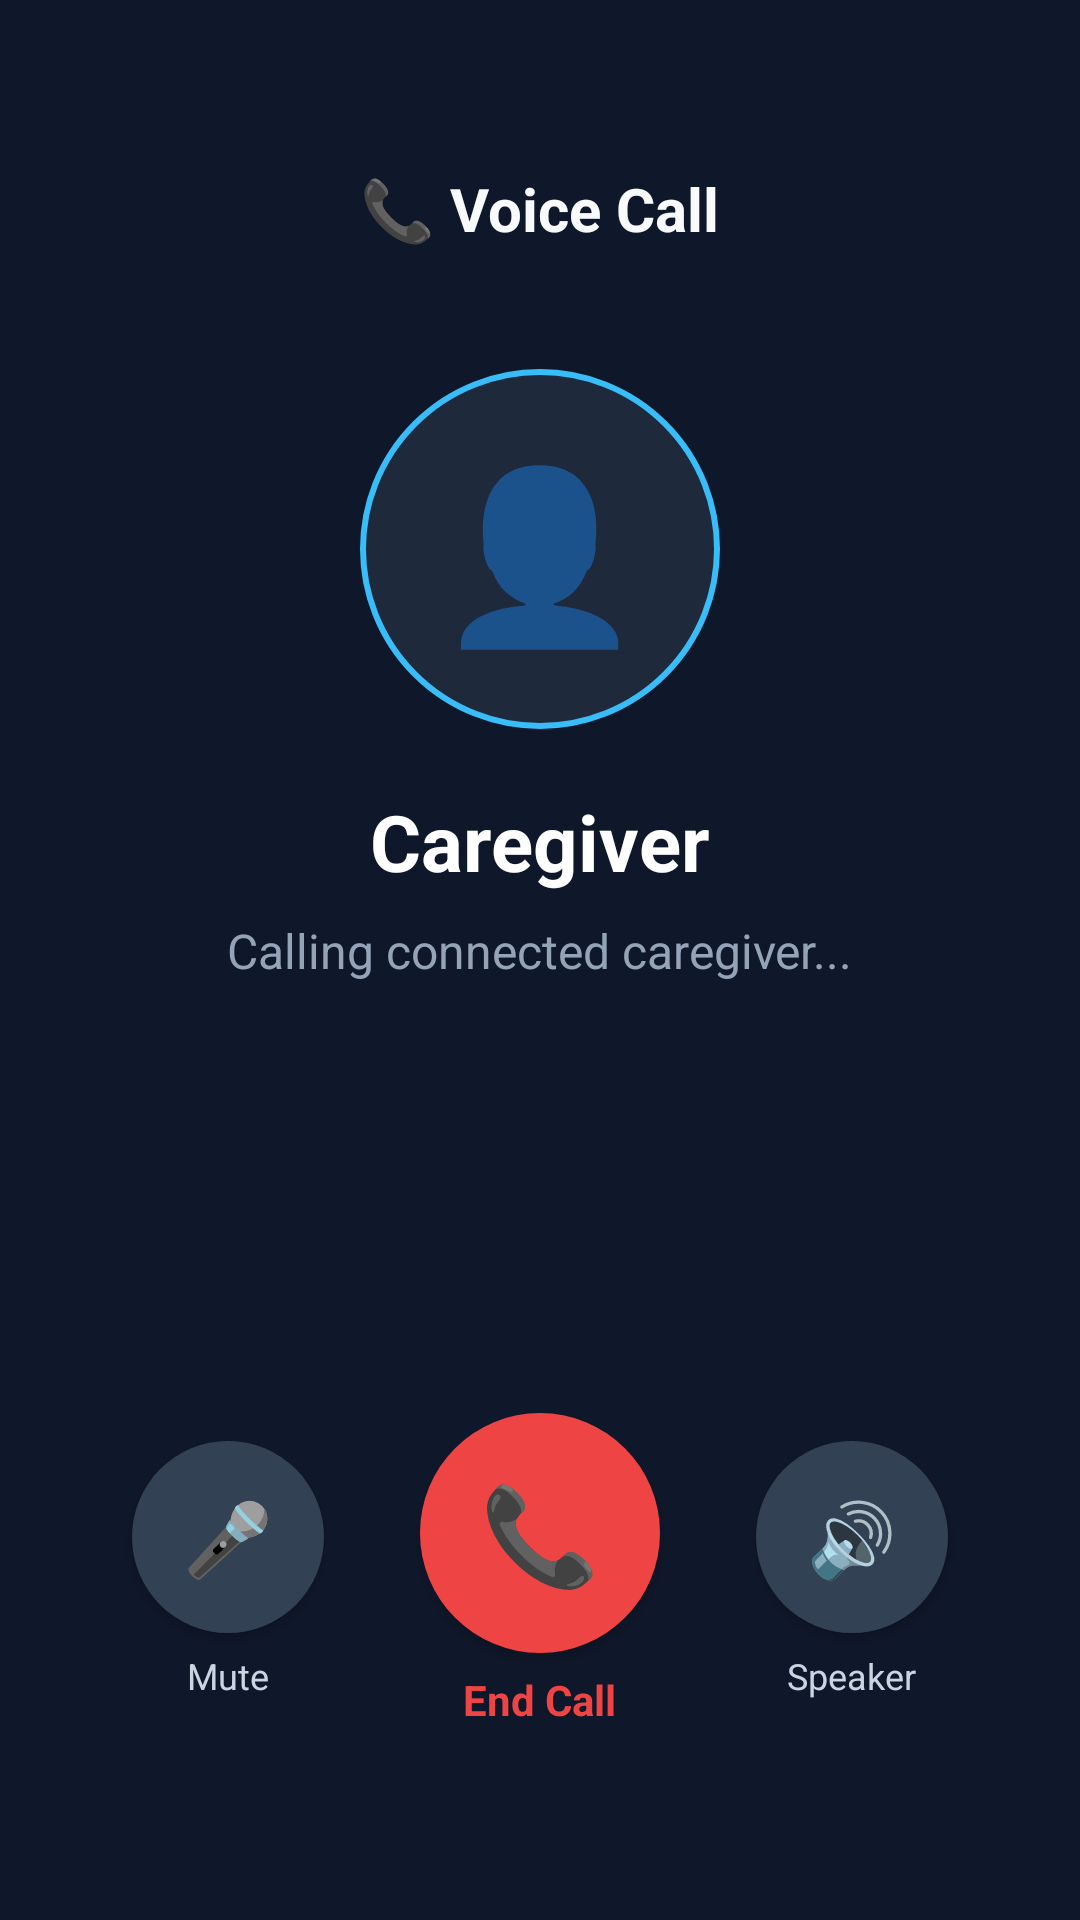

This screen was rendered from an Android layout file. Write that file and the resources it references.
<!-- AndroidManifest.xml: application theme Theme.SpeechAssistant -->
<!-- res/layout/activity_voice_call.xml -->
<?xml version="1.0" encoding="utf-8"?>
<LinearLayout xmlns:android="http://schemas.android.com/apk/res/android"
    xmlns:app="http://schemas.android.com/apk/res-auto"
    android:layout_width="match_parent"
    android:layout_height="match_parent"
    android:orientation="vertical"
    android:background="#0F172A"
    android:gravity="center_horizontal"
    android:padding="24dp">

    
    <TextView
        android:id="@+id/txtCallTitle"
        android:layout_width="wrap_content"
        android:layout_height="wrap_content"
        android:text="📞 Voice Call"
        android:textColor="#F8FAFC"
        android:textSize="20sp"
        android:textStyle="bold"
        android:layout_marginTop="32dp" />

    
    <FrameLayout
        android:layout_width="120dp"
        android:layout_height="120dp"
        android:layout_marginTop="40dp"
        android:background="@drawable/bg_call_avatar"
        android:gravity="center">

        <TextView
            android:id="@+id/txtAvatarIcon"
            android:layout_width="wrap_content"
            android:layout_height="wrap_content"
            android:layout_gravity="center"
            android:text="👤"
            android:textSize="56sp" />
    </FrameLayout>

    
    <TextView
        android:id="@+id/txtCallRemoteName"
        android:layout_width="wrap_content"
        android:layout_height="wrap_content"
        android:text="Caregiver"
        android:textColor="#FFFFFF"
        android:textSize="26sp"
        android:textStyle="bold"
        android:layout_marginTop="20dp" />

    
    <TextView
        android:id="@+id/txtCallStatus"
        android:layout_width="wrap_content"
        android:layout_height="wrap_content"
        android:text="Calling connected caregiver..."
        android:textColor="#94A3B8"
        android:textSize="16sp"
        android:layout_marginTop="8dp" />

    
    <TextView
        android:id="@+id/txtCallTimer"
        android:layout_width="wrap_content"
        android:layout_height="wrap_content"
        android:text="00:00"
        android:textColor="#38BDF8"
        android:textSize="22sp"
        android:textStyle="bold"
        android:visibility="gone"
        android:layout_marginTop="12dp" />

    <View
        android:layout_width="match_parent"
        android:layout_height="0dp"
        android:layout_weight="1" />

    
    <LinearLayout
        android:layout_width="match_parent"
        android:layout_height="wrap_content"
        android:orientation="horizontal"
        android:gravity="center"
        android:layout_marginBottom="40dp">

        
        <LinearLayout
            android:layout_width="0dp"
            android:layout_height="wrap_content"
            android:layout_weight="1"
            android:orientation="vertical"
            android:gravity="center">

            <com.google.android.material.button.MaterialButton
                android:id="@+id/btnMuteCall"
                android:layout_width="64dp"
                android:layout_height="64dp"
                android:text="🎤"
                android:textSize="24sp"
                android:insetTop="0dp"
                android:insetBottom="0dp"
                android:contentDescription="Mute or unmute microphone"
                app:cornerRadius="32dp"
                app:backgroundTint="#334155" />

            <TextView
                android:id="@+id/txtMuteLabel"
                android:layout_width="wrap_content"
                android:layout_height="wrap_content"
                android:text="Mute"
                android:textColor="#CBD5E1"
                android:textSize="12sp"
                android:layout_marginTop="6dp" />
        </LinearLayout>

        
        <LinearLayout
            android:layout_width="0dp"
            android:layout_height="wrap_content"
            android:layout_weight="1"
            android:orientation="vertical"
            android:gravity="center">

            <com.google.android.material.button.MaterialButton
                android:id="@+id/btnEndCall"
                android:layout_width="80dp"
                android:layout_height="80dp"
                android:text="📞"
                android:textSize="32sp"
                android:insetTop="0dp"
                android:insetBottom="0dp"
                android:contentDescription="End voice call"
                app:cornerRadius="40dp"
                app:backgroundTint="#EF4444" />

            <TextView
                android:id="@+id/txtEndCallLabel"
                android:layout_width="wrap_content"
                android:layout_height="wrap_content"
                android:text="End Call"
                android:textColor="#EF4444"
                android:textSize="14sp"
                android:textStyle="bold"
                android:layout_marginTop="6dp" />
        </LinearLayout>

        
        <LinearLayout
            android:layout_width="0dp"
            android:layout_height="wrap_content"
            android:layout_weight="1"
            android:orientation="vertical"
            android:gravity="center">

            <com.google.android.material.button.MaterialButton
                android:id="@+id/btnSpeakerCall"
                android:layout_width="64dp"
                android:layout_height="64dp"
                android:text="🔊"
                android:textSize="24sp"
                android:insetTop="0dp"
                android:insetBottom="0dp"
                android:contentDescription="Toggle speaker or earpiece audio"
                app:cornerRadius="32dp"
                app:backgroundTint="#334155" />

            <TextView
                android:id="@+id/txtSpeakerLabel"
                android:layout_width="wrap_content"
                android:layout_height="wrap_content"
                android:text="Speaker"
                android:textColor="#CBD5E1"
                android:textSize="12sp"
                android:layout_marginTop="6dp" />
        </LinearLayout>

    </LinearLayout>

</LinearLayout>
<!-- resources referenced by this layout -->
<resources>
  <!-- drawable bg_call_avatar (drawable) -->
  <?xml version="1.0" encoding="utf-8"?>
  <shape xmlns:android="http://schemas.android.com/apk/res/android"
      android:shape="oval">
      <solid android:color="#1E293B" />
      <stroke
          android:width="2dp"
          android:color="#38BDF8" />
  </shape>
  <style name="Theme.SpeechAssistant" parent="Theme.MaterialComponents.DayNight.NoActionBar">
          
          <item name="colorPrimary">@color/primary</item>
          <item name="colorPrimaryVariant">@color/primary_dark</item>
          <item name="colorOnPrimary">@android:color/white</item>
          
          <item name="colorSecondary">@color/accent</item>
          <item name="colorSecondaryVariant">@color/accent</item>
          <item name="colorOnSecondary">@android:color/black</item>
          
          <item name="android:statusBarColor">?attr/colorPrimaryVariant</item>
          
          <item name="android:windowBackground">@color/background</item>
      </style>
  <color name="primary">#4F46E5</color>
  <color name="primary_dark">#3730A3</color>
  <color name="accent">#0D9488</color>
  <color name="background">#F8FAFC</color>
</resources>
